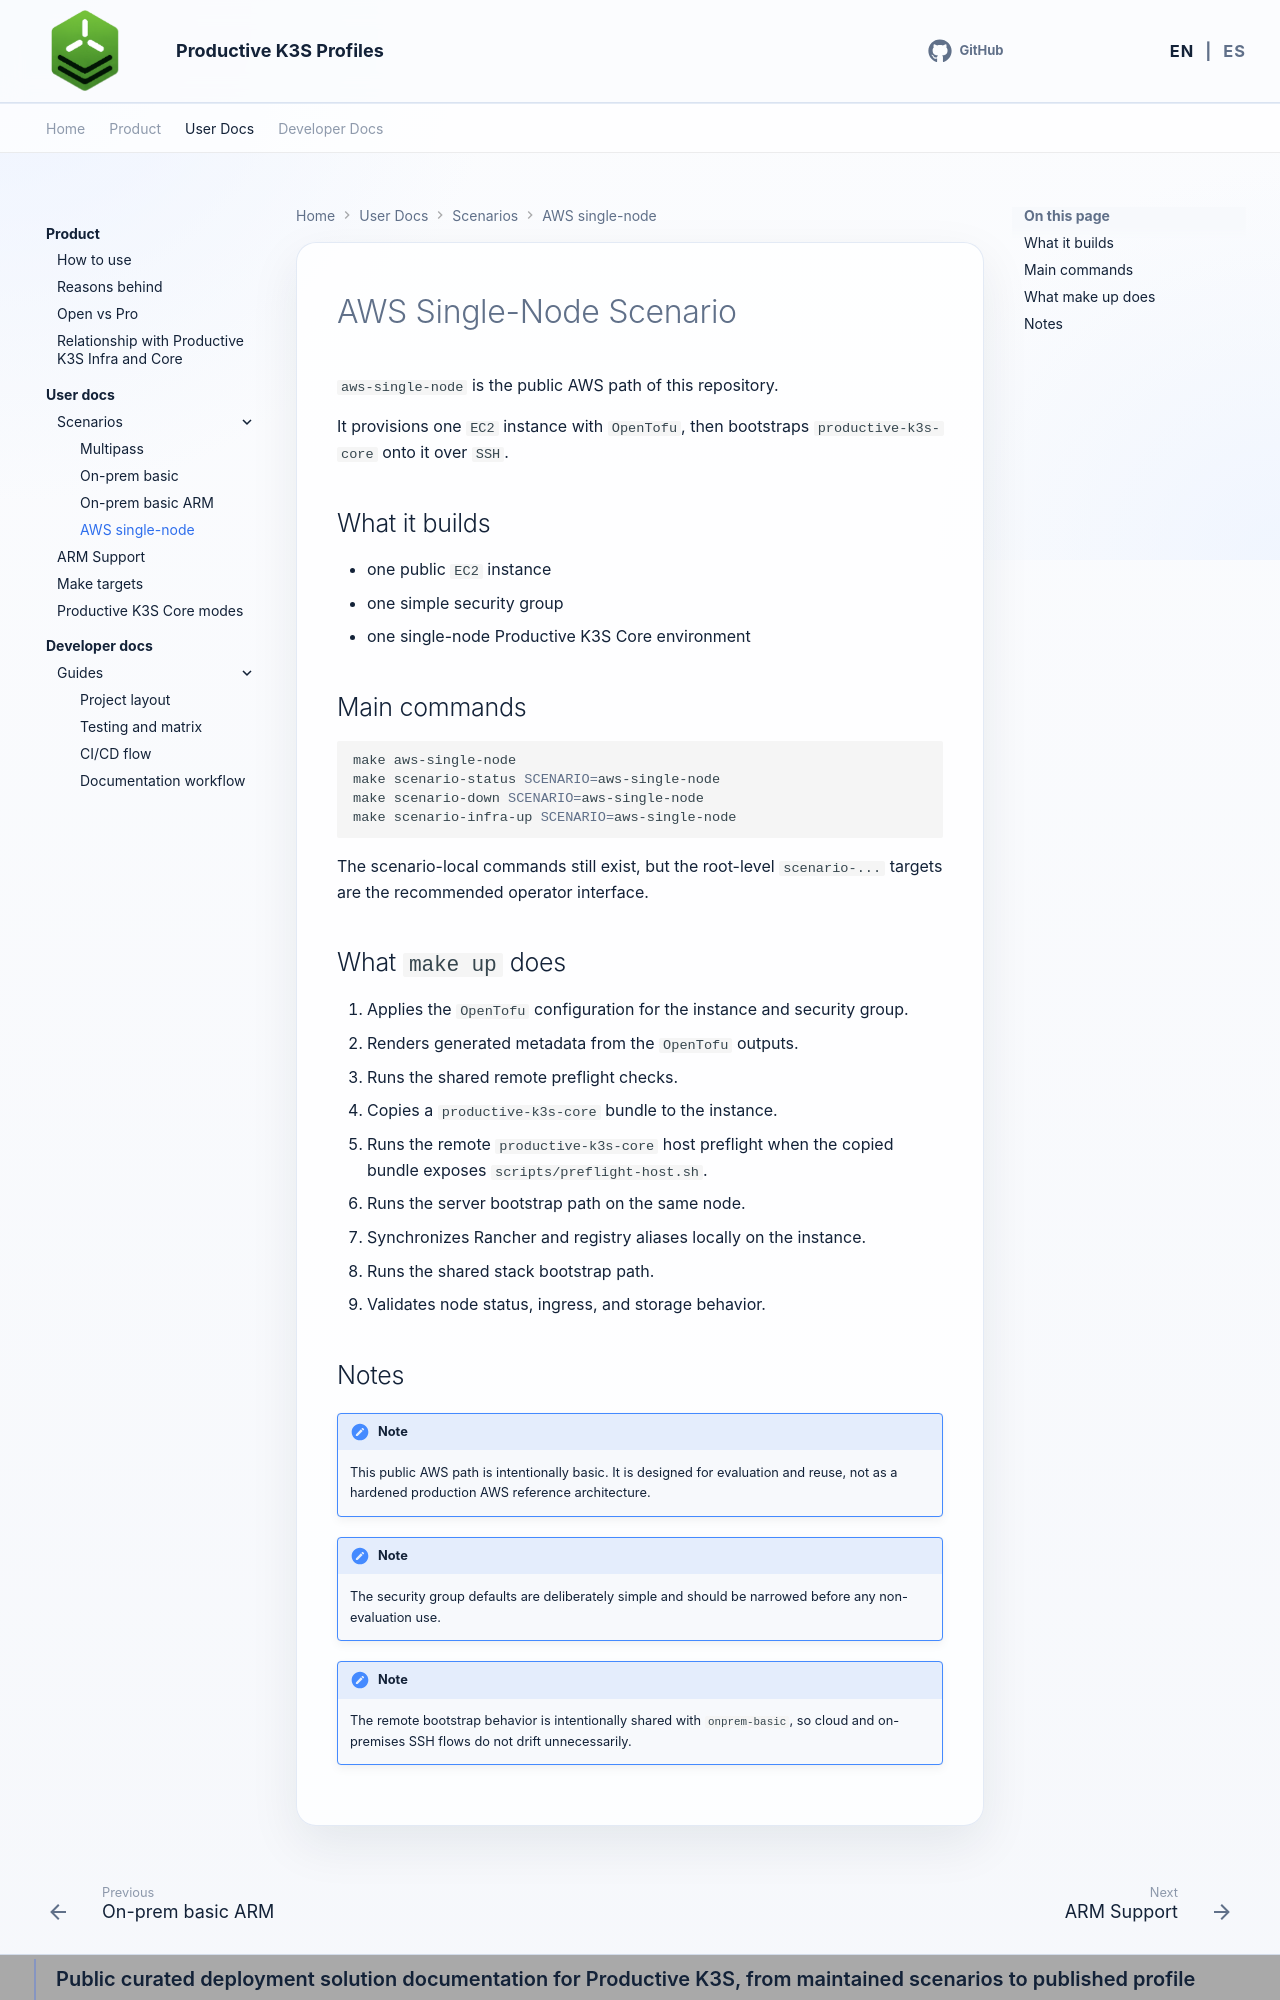

repository: productive-k3s/productive-k3s-profiles · page: en/user-docs/aws-single-node/index.html · generator: mkdocs

# AWS Single-Node Scenario

`aws-single-node` is the public AWS path of this repository.

It provisions one `EC2` instance with `OpenTofu`, then bootstraps `productive-k3s-core` onto it over `SSH`.

## What it builds

- one public `EC2` instance
- one simple security group
- one single-node Productive K3S Core environment

## Main commands

```bash
make aws-single-node
make scenario-status SCENARIO=aws-single-node
make scenario-down SCENARIO=aws-single-node
make scenario-infra-up SCENARIO=aws-single-node
```

The scenario-local commands still exist, but the root-level `scenario-...` targets are the recommended operator interface.

## What `make up` does

1. Applies the `OpenTofu` configuration for the instance and security group.
2. Renders generated metadata from the `OpenTofu` outputs.
3. Runs the shared remote preflight checks.
4. Copies a `productive-k3s-core` bundle to the instance.
5. Runs the remote `productive-k3s-core` host preflight when the copied bundle exposes `scripts/preflight-host.sh`.
6. Runs the server bootstrap path on the same node.
7. Synchronizes Rancher and registry aliases locally on the instance.
8. Runs the shared stack bootstrap path.
9. Validates node status, ingress, and storage behavior.
